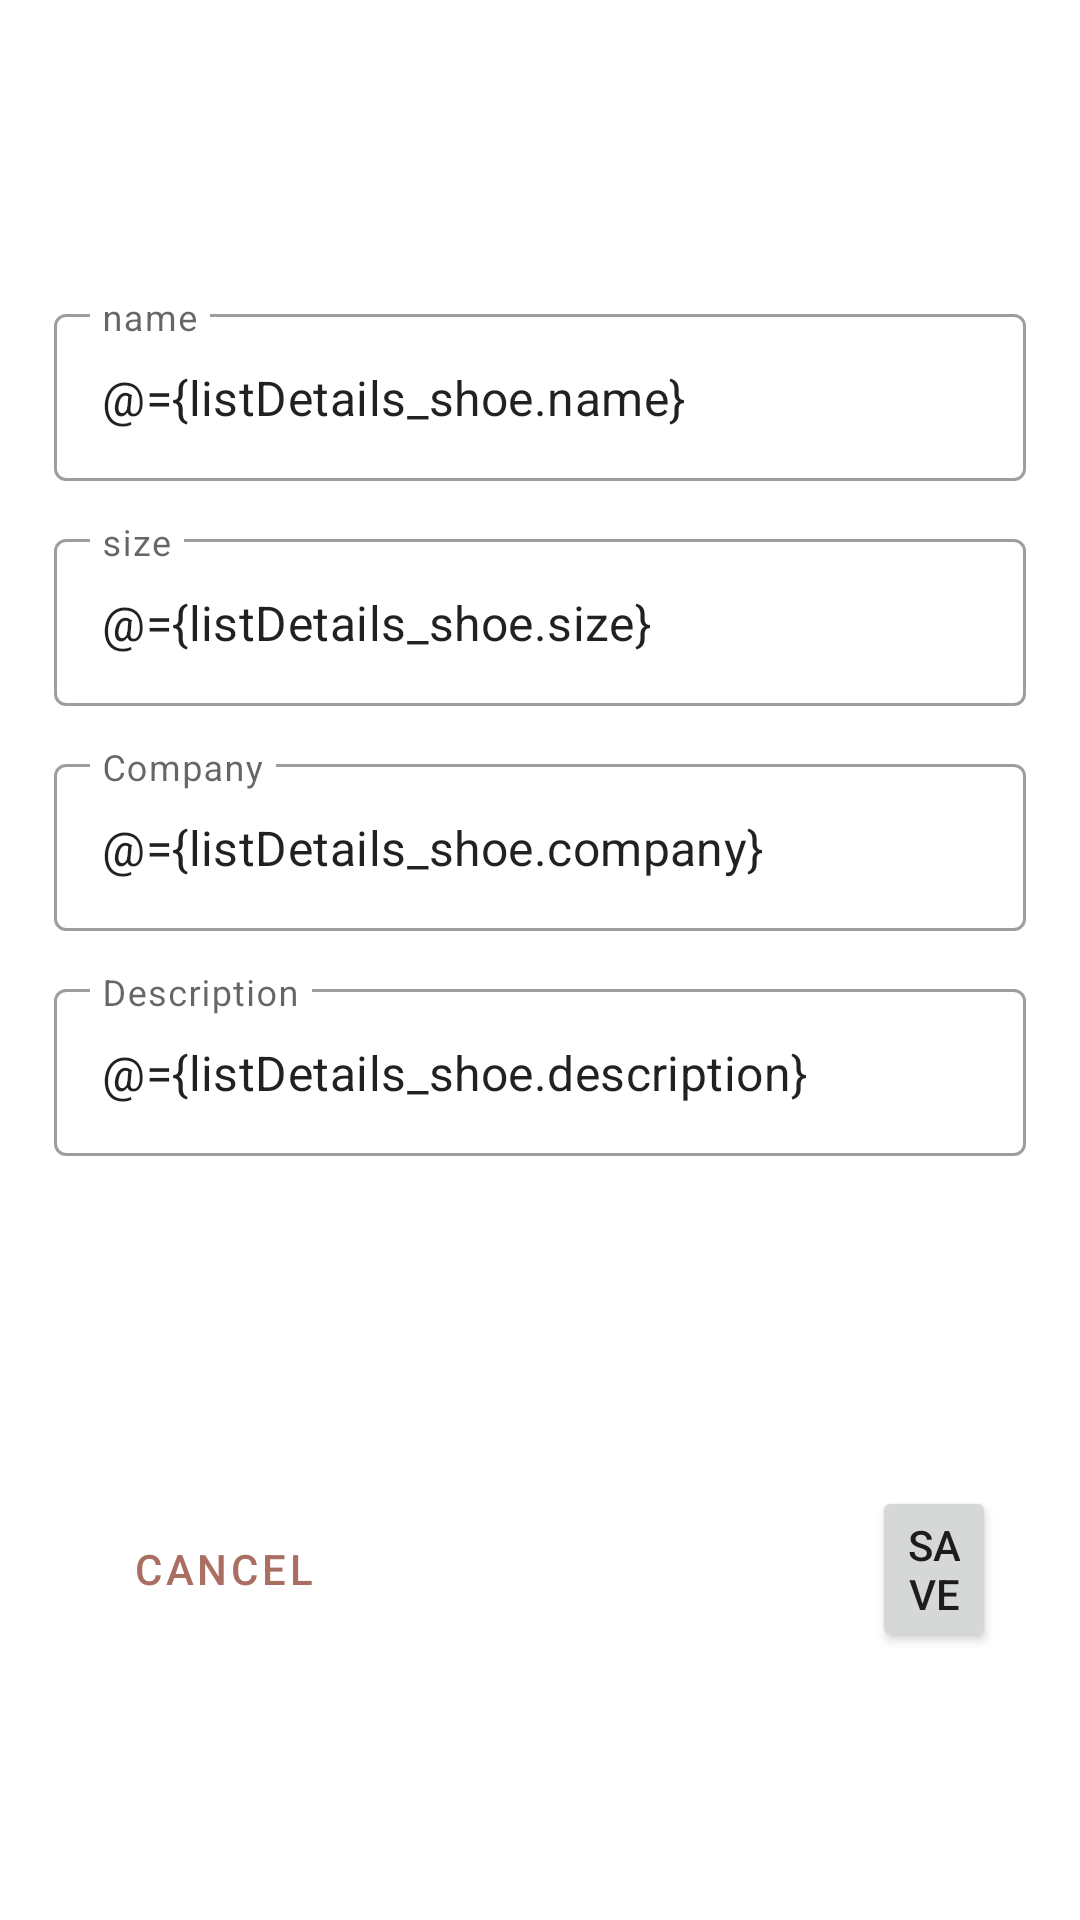

Here is an Android app screen rendered from its layout file. Give the layout XML and the strings, colors and styles it references.
<!-- AndroidManifest.xml: application theme Theme.TShoeStore -->
<!-- res/layout/shoe_details_fragment.xml -->
<layout xmlns:android="http://schemas.android.com/apk/res/android">

    <data>
        <variable
            name="listDetails_shoe"
            type="com.omar.tShoestore.model.Shoe" />
    </data>

    

    <LinearLayout
        android:layout_width="match_parent"
        android:layout_height="match_parent"
        android:gravity="center"
        android:orientation="vertical"
        android:padding="18dp">

        <com.google.android.material.textfield.TextInputLayout
            android:id="@+id/name_tv"
            style="@style/Widget.MaterialComponents.TextInputLayout.OutlinedBox"
            android:layout_width="match_parent"
            android:layout_height="wrap_content"
            android:layout_marginTop="20dp"
            android:hint="@string/name">

            <com.google.android.material.textfield.TextInputEditText
                android:layout_width="match_parent"
                android:text="@={listDetails_shoe.name}"
                android:layout_height="wrap_content" />

        </com.google.android.material.textfield.TextInputLayout>

        <com.google.android.material.textfield.TextInputLayout
            android:id="@+id/size_tv"
            style="@style/Widget.MaterialComponents.TextInputLayout.OutlinedBox"
            android:layout_width="match_parent"
            android:layout_height="wrap_content"
            android:layout_marginTop="14dp"
            android:hint="@string/size">

            <com.google.android.material.textfield.TextInputEditText
                android:layout_width="match_parent"
                android:text="@={listDetails_shoe.size}"

                android:layout_height="wrap_content" />

        </com.google.android.material.textfield.TextInputLayout>

        <com.google.android.material.textfield.TextInputLayout
            android:id="@+id/company_tv"
            style="@style/Widget.MaterialComponents.TextInputLayout.OutlinedBox"
            android:layout_width="match_parent"
            android:layout_height="wrap_content"
            android:layout_marginTop="14dp"
            android:hint="@string/company">

            <com.google.android.material.textfield.TextInputEditText
                android:layout_width="match_parent"
                android:text="@={listDetails_shoe.company}"

                android:layout_height="wrap_content" />

        </com.google.android.material.textfield.TextInputLayout>

        <com.google.android.material.textfield.TextInputLayout
            android:id="@+id/description_tv"
            style="@style/Widget.MaterialComponents.TextInputLayout.OutlinedBox"
            android:layout_width="match_parent"
            android:layout_height="wrap_content"
            android:layout_marginTop="14dp"
            android:hint="@string/description">

            <com.google.android.material.textfield.TextInputEditText
                android:layout_width="match_parent"
                android:text="@={listDetails_shoe.description}"

                android:layout_height="wrap_content" />

        </com.google.android.material.textfield.TextInputLayout>


        <LinearLayout
            android:layout_width="match_parent"
            android:layout_height="wrap_content"
            android:layout_marginTop="100dp"
            android:gravity="center_horizontal|center_vertical"
            android:orientation="horizontal"
            android:padding="10dp">

            <Button
                android:id="@+id/cancel_btn_details"
                style="?attr/materialButtonOutlinedStyle"
                android:layout_width="wrap_content"
                android:layout_height="wrap_content"
                android:layout_marginEnd="50dp"
                android:text="@string/cancel" />

            <Button
                android:id="@+id/save_Button"
                android:layout_width="wrap_content"
                android:layout_height="wrap_content"
                android:layout_marginStart="120dp"
                android:text="@string/save"
                />
        </LinearLayout>

    </LinearLayout>
</layout>
<!-- resources referenced by this layout -->
<resources>
  <string name="cancel">Cancel</string>
  <string name="company">Company</string>
  <string name="description">Description</string>
  <string name="name">name</string>
  <string name="save">Save</string>
  <string name="size">size</string>
  <style name="Theme.TShoeStore" parent="Theme.MaterialComponents.DayNight.DarkActionBar">
          
          <item name="colorPrimary">@color/purple_500</item>
          <item name="colorPrimaryVariant">@color/purple_700</item>
          <item name="colorOnPrimary">@color/white</item>
          
          <item name="colorSecondary">@color/teal_200</item>
          <item name="colorSecondaryVariant">@color/teal_700</item>
          <item name="colorOnSecondary">@color/black</item>
          
          <item name="android:statusBarColor">?attr/colorPrimaryVariant</item>
          
      </style>
  <color name="purple_500">#AA6F62</color>
  <color name="purple_700">#88C4C1</color>
  <color name="white">#FFFFFFFF</color>
  <color name="teal_200">#D0D5DA</color>
  <color name="teal_700">#FFD794</color>
  <color name="black">#FF000000</color>
</resources>
